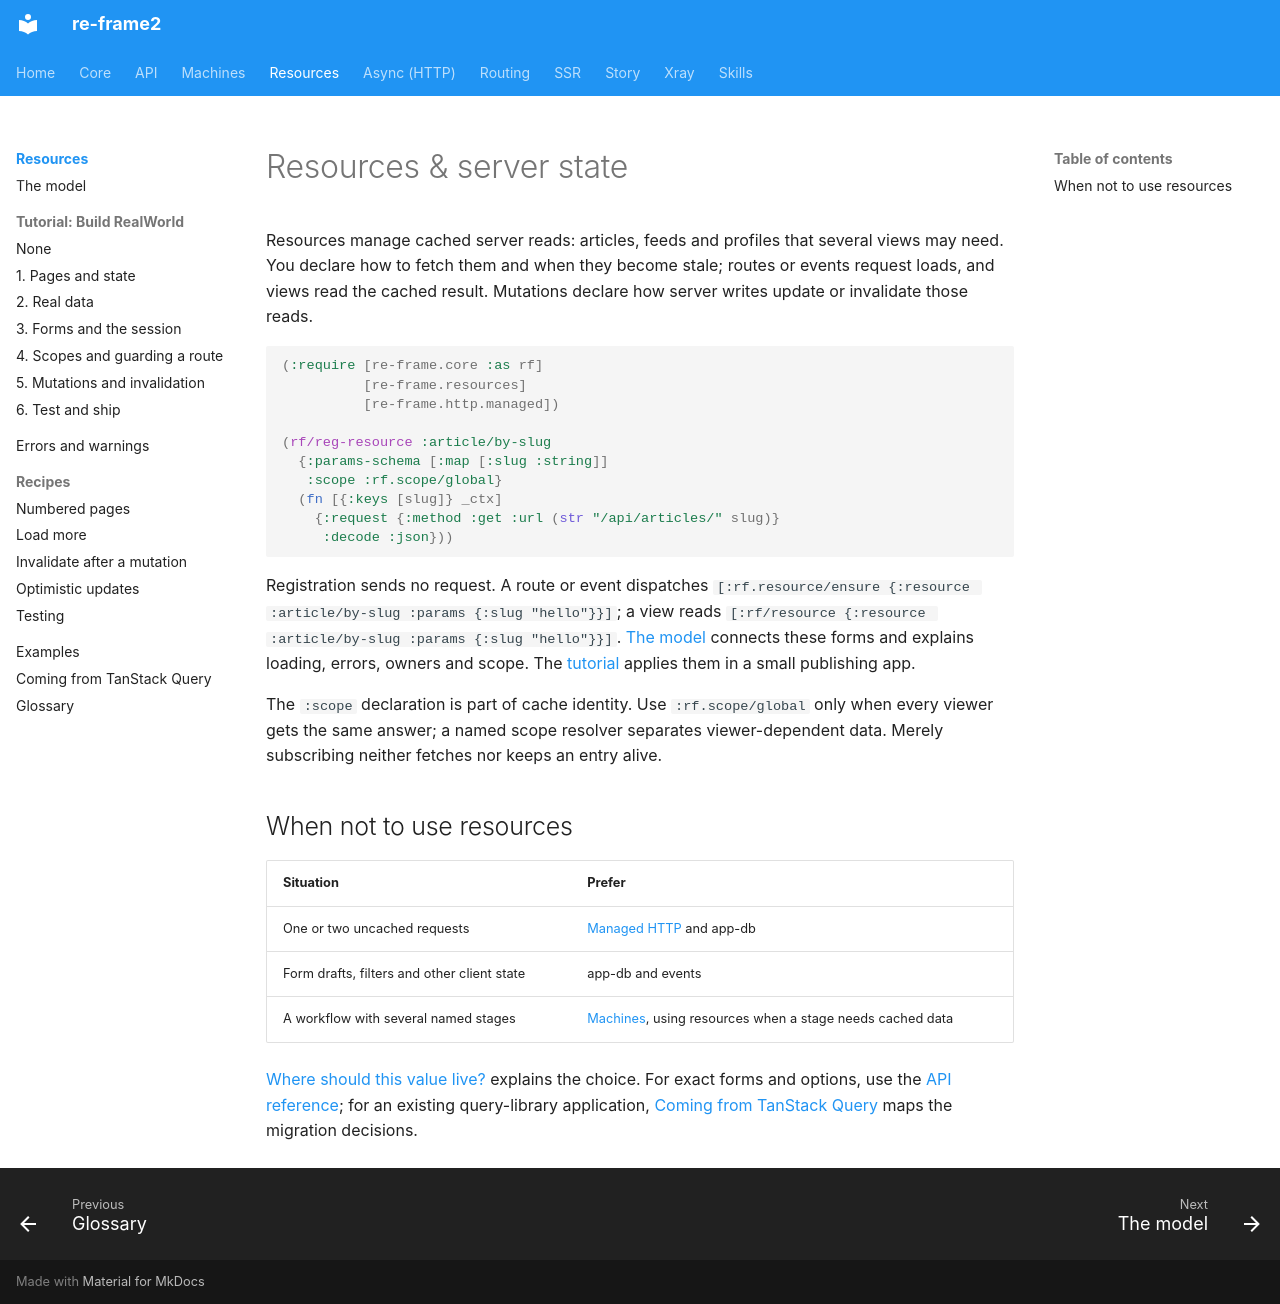

repository: day8/re-frame2 · page: resources/index.html · generator: mkdocs

# Resources & server state

Resources manage cached server reads: articles, feeds and profiles that several
views may need. You declare how to fetch them and when they become stale;
routes or events request loads, and views read the cached result. Mutations
declare how server writes update or invalidate those reads.

```clojure
(:require [re-frame.core :as rf]
          [re-frame.resources]
          [re-frame.http.managed])

(rf/reg-resource :article/by-slug
  {:params-schema [:map [:slug :string]]
   :scope :rf.scope/global}
  (fn [{:keys [slug]} _ctx]
    {:request {:method :get :url (str "/api/articles/" slug)}
     :decode :json}))
```

Registration sends no request. A route or event dispatches
`[:rf.resource/ensure {:resource :article/by-slug :params {:slug "hello"}}]`;
a view reads `[:rf/resource {:resource :article/by-slug :params {:slug "hello"}}]`.
[The model](concepts.md) connects these forms and explains loading, errors,
owners and scope. The [tutorial](tutorial/index.md) applies them in a small
publishing app.

The `:scope` declaration is part of cache identity. Use `:rf.scope/global`
only when every viewer gets the same answer; a named scope resolver separates
viewer-dependent data. Merely subscribing neither fetches nor keeps an entry
alive.

## When not to use resources

| Situation | Prefer |
|---|---|
| One or two uncached requests | [Managed HTTP](../async/http.md) and app-db |
| Form drafts, filters and other client state | app-db and events |
| A workflow with several named stages | [Machines](../machines/index.md), using resources when a stage needs cached data |

[Where should this value live?](../core/where-state-lives.md) explains the
choice. For exact forms and options, use the
[API reference](../api/re-frame.resources.md); for an existing query-library
application, [Coming from TanStack Query](coming-from-tanstack-query.md) maps
the migration decisions.
